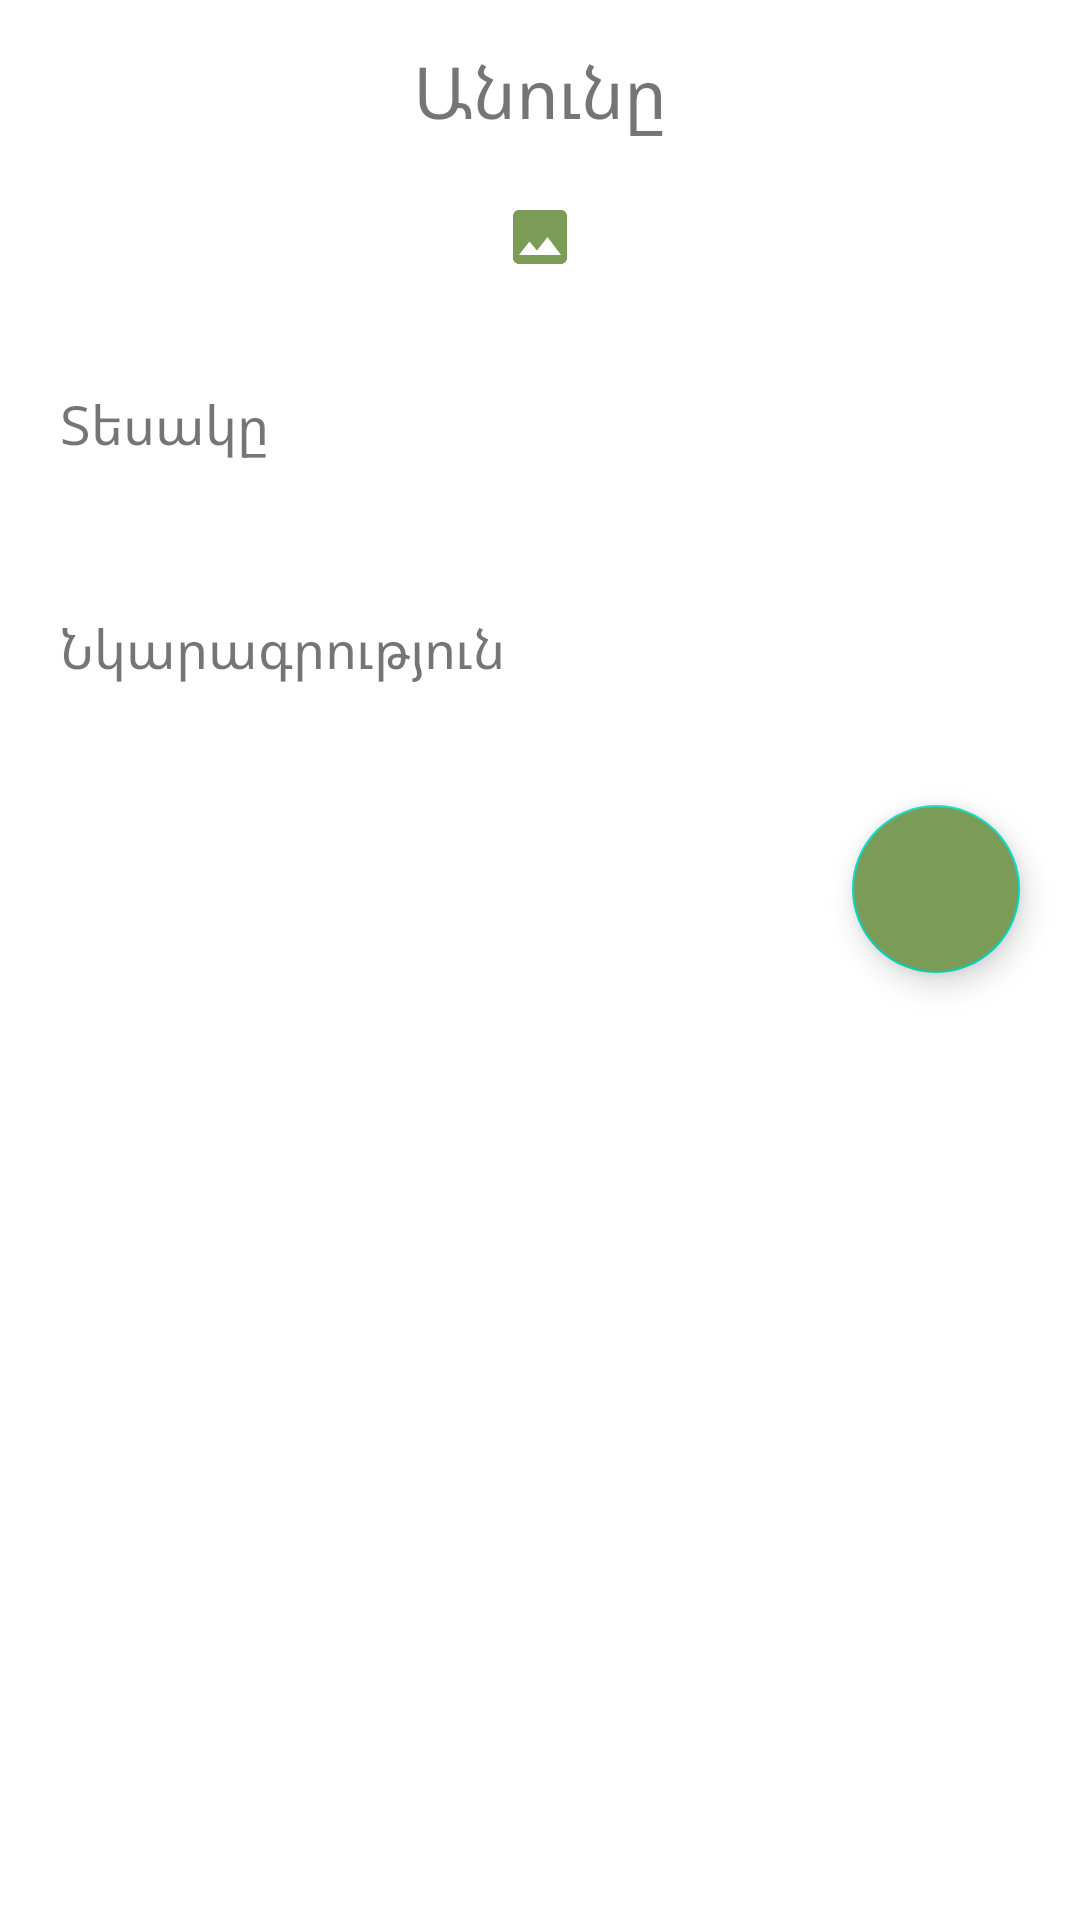

Write the Android layout XML for this screen, with the resource values it uses.
<!-- AndroidManifest.xml: application theme Theme.Cactus -->
<!-- res/layout/activity_detail2.xml -->
<?xml version="1.0" encoding="utf-8"?>
<ScrollView
    xmlns:android="http://schemas.android.com/apk/res/android"
    xmlns:app="http://schemas.android.com/apk/res-auto"
    xmlns:tools="http://schemas.android.com/tools"
    android:layout_width="match_parent"
    android:layout_height="match_parent"
    android:orientation="vertical"
    tools:context=".Detail">

    <LinearLayout
        android:layout_width="match_parent"
        android:layout_height="wrap_content"
        android:orientation="vertical"
        tools:context=".DetailActivity">

        <TextView
            android:layout_width="wrap_content"
            android:layout_height="wrap_content"
            android:id="@+id/detailTitle"
            android:text="@string/անունը_SignUp.edittext"
            android:layout_marginTop="14dp"
            android:textSize="24sp"
            android:layout_gravity="center"
            android:layout_marginBottom="12dp"/>

        <ImageView
            android:layout_width="400dp"
            android:layout_height="wrap_content"
            android:id="@+id/detailImage"
            android:padding="8dp"
            android:layout_gravity="center"
            android:src="@drawable/baseline_image_24" />

        <TextView
            android:layout_width="match_parent"
            android:layout_height="wrap_content"
            android:layout_marginTop="10dp"
            android:padding="20dp"
            android:text="@string/Տեսակը_progress.layout"
            android:layout_gravity="center"
            android:id="@+id/detailDesc"
            android:textSize="18sp"/>

        <TextView
            android:layout_width="match_parent"
            android:layout_height="wrap_content"
            android:layout_marginTop="10dp"
            android:padding="20dp"
            android:text="@string/Նկարագրություն_News.fragment.home"
            android:layout_gravity="center"
            android:id="@+id/detailLang"
            android:textSize="18sp"/>

        <RelativeLayout
            android:layout_width="match_parent"
            android:layout_height="match_parent">

            <com.google.android.material.floatingactionbutton.FloatingActionButton
                android:id="@+id/fab"
                android:layout_width="wrap_content"
                android:layout_height="wrap_content"
                android:layout_alignParentEnd="true"
                android:layout_marginEnd="20dp"
                android:layout_marginTop="20dp"
                android:layout_marginBottom="20dp"
                android:backgroundTint="@color/ButtonSignColor"
                app:tint = "@color/white"
                android:src="@drawable/baseline_chat_24" />

        </RelativeLayout>

    </LinearLayout>

</ScrollView>
<!-- resources referenced by this layout -->
<resources>
  <color name="ButtonSignColor">#7a9c57</color>
  <color name="white">#FFFFFFFF</color>
  <!-- drawable baseline_image_24 (drawable) -->
  <vector android:height="24dp" android:tint="#7A9C57"
      android:viewportHeight="24" android:viewportWidth="24"
      android:width="24dp" xmlns:android="http://schemas.android.com/apk/res/android">
      <path android:fillColor="@android:color/white" android:pathData="M21,19V5c0,-1.1 -0.9,-2 -2,-2H5c-1.1,0 -2,0.9 -2,2v14c0,1.1 0.9,2 2,2h14c1.1,0 2,-0.9 2,-2zM8.5,13.5l2.5,3.01L14.5,12l4.5,6H5l3.5,-4.5z"/>
  </vector>
  <style name="Theme.Cactus" parent="Theme.MaterialComponents.DayNight.DarkActionBar">
          
          <item name="colorPrimary">@color/ButtonSignColor</item>
          <item name="colorPrimaryVariant">@color/ButtonSignColor</item>
          <item name="colorOnPrimary">@color/white</item>
          
          <item name="colorSecondary">@color/teal_200</item>
          <item name="colorSecondaryVariant">@color/teal_700</item>
          <item name="colorOnSecondary">@color/black</item>
          
          <item name="android:statusBarColor">?attr/colorPrimaryVariant</item>
          
      </style>
  <color name="teal_200">#FF03DAC5</color>
  <color name="teal_700">#FF018786</color>
  <color name="black">#FF000000</color>
</resources>
